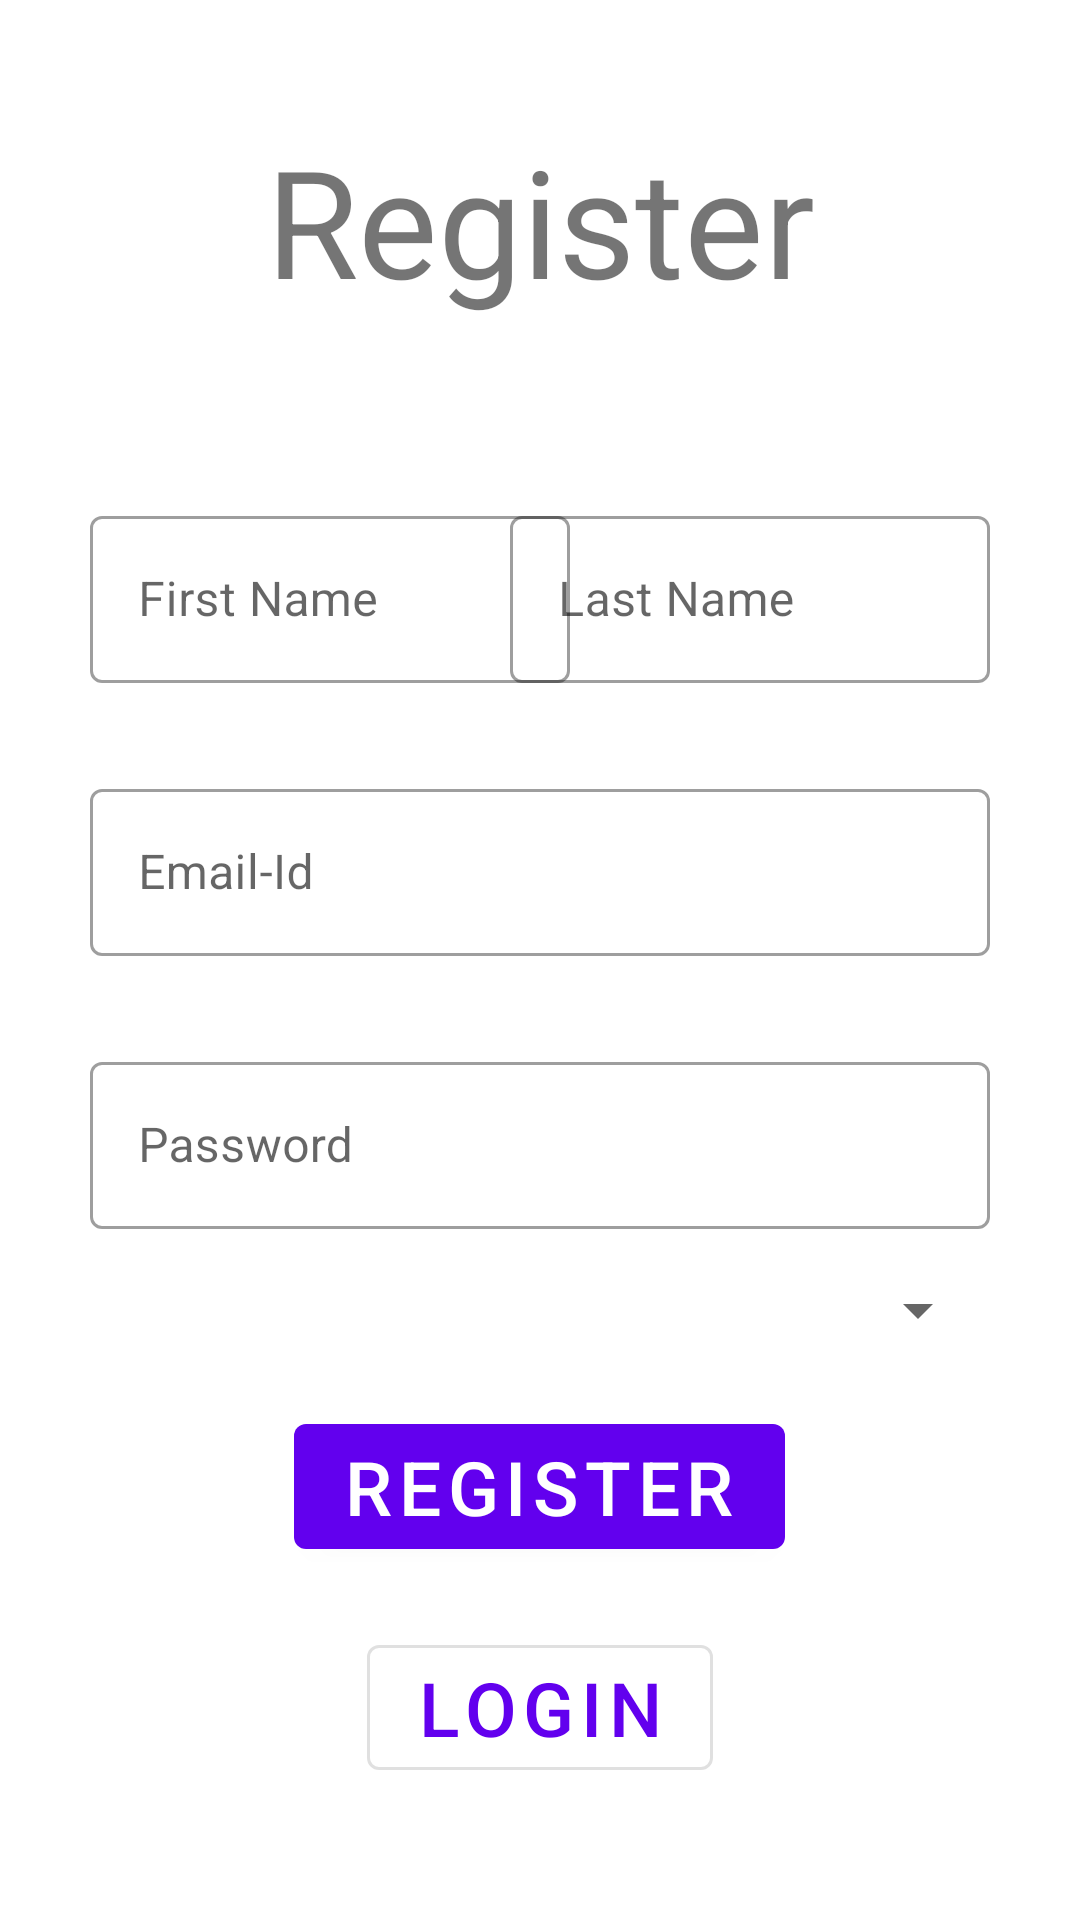

Write the Android layout XML for this screen, with the resource values it uses.
<!-- AndroidManifest.xml: application theme Theme.MaterialComponents.Light -->
<!-- res/layout/activity_register.xml -->
<?xml version="1.0" encoding="utf-8"?>
<RelativeLayout xmlns:android="http://schemas.android.com/apk/res/android"
    android:layout_width="match_parent"
    android:layout_height="match_parent"
    android:fitsSystemWindows="true">

    <Spinner
        android:id="@+id/gender"
        android:layout_width="match_parent"
        android:layout_height="wrap_content"
        android:layout_below="@id/regPasswordBox"
        android:layout_alignStart="@+id/regEmailBox"
        android:layout_alignEnd="@id/regEmailBox"
        android:layout_marginTop="15sp" />

    <TextView
        android:id="@+id/text"
        android:layout_width="match_parent"
        android:layout_height="wrap_content"
        android:layout_centerHorizontal="true"
        android:gravity="center"
        android:padding="40sp"
        android:text="Register"
        android:textSize="50sp" />

    <com.google.android.material.button.MaterialButton
        android:id="@+id/login"
        style="@style/Widget.MaterialComponents.Button.OutlinedButton"
        android:layout_width="wrap_content"
        android:layout_height="wrap_content"
        android:layout_below="@+id/register"
        android:layout_centerHorizontal="true"
        android:text="Login"
        android:textSize="25sp" />

    <com.google.android.material.button.MaterialButton
        android:id="@+id/register"
        style="@style/Widget.MaterialComponents.Button"
        android:layout_width="wrap_content"
        android:layout_height="wrap_content"
        android:layout_below="@id/gender"
        android:layout_centerHorizontal="true"
        android:layout_margin="20sp"
        android:text="Register"
        android:textSize="25sp" />

    <com.google.android.material.textfield.TextInputLayout
        android:id="@+id/lastNameBox"
        style="@style/Widget.MaterialComponents.TextInputLayout.OutlinedBox"
        android:layout_width="160sp"
        android:layout_height="wrap_content"
        android:layout_below="@+id/text"
        android:layout_alignRight="@+id/text"
        android:layout_marginTop="20dp"
        android:layout_marginEnd="30dp"
        android:hint="Last Name">

        <com.google.android.material.textfield.TextInputEditText
            android:id="@+id/lastName"
            android:layout_width="match_parent"
            android:layout_height="wrap_content"
            android:inputType="textPersonName" />
    </com.google.android.material.textfield.TextInputLayout>

    <com.google.android.material.textfield.TextInputLayout
        android:id="@+id/regEmailBox"
        style="@style/Widget.MaterialComponents.TextInputLayout.OutlinedBox"
        android:layout_width="match_parent"
        android:layout_height="wrap_content"
        android:layout_below="@+id/firstNameBox"
        android:layout_margin="30dp"
        android:hint="Email-Id">

        <com.google.android.material.textfield.TextInputEditText
            android:id="@+id/email"
            android:layout_width="match_parent"
            android:layout_height="wrap_content"
            android:inputType="textEmailAddress" />

    </com.google.android.material.textfield.TextInputLayout>

    <com.google.android.material.textfield.TextInputLayout
        android:id="@+id/regPasswordBox"
        style="@style/Widget.MaterialComponents.TextInputLayout.OutlinedBox"
        android:layout_width="match_parent"
        android:layout_height="wrap_content"
        android:layout_below="@+id/regEmailBox"
        android:layout_marginStart="30dp"
        android:layout_marginEnd="30dp"
        android:hint="Password">

        <com.google.android.material.textfield.TextInputEditText
            android:id="@+id/password"
            android:layout_width="match_parent"
            android:layout_height="wrap_content"
            android:inputType="textPassword" />

    </com.google.android.material.textfield.TextInputLayout>

    <com.google.android.material.textfield.TextInputLayout
        android:id="@+id/firstNameBox"
        style="@style/Widget.MaterialComponents.TextInputLayout.OutlinedBox"
        android:layout_width="160sp"
        android:layout_height="wrap_content"
        android:layout_below="@+id/text"
        android:layout_marginStart="30dp"
        android:layout_marginTop="20dp"
        android:hint="First Name">

        <com.google.android.material.textfield.TextInputEditText
            android:id="@+id/firstName"
            android:layout_width="match_parent"
            android:layout_height="wrap_content"
            android:inputType="textPersonName" />
    </com.google.android.material.textfield.TextInputLayout>


</RelativeLayout>
<!-- resources referenced by this layout -->
<resources>

</resources>
